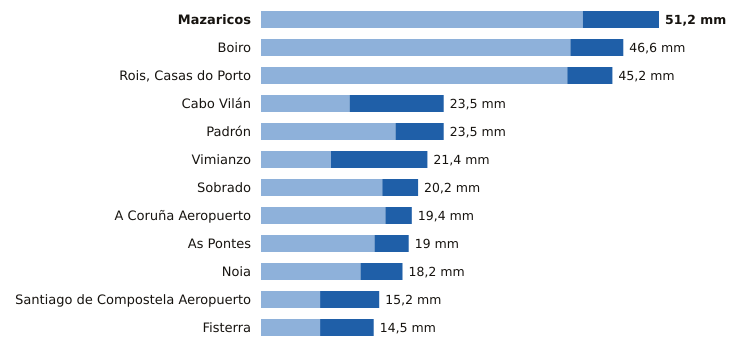

The file beside this chart, header and first rows:
estacion, provincia, indicativo, mm_6_dias_anteriores, mm_hoy, mm_7_dias, horas_de_hoy
Mazaricos, A Coruña, 1406X, 41.4, 9.8, 51.2, 15
Boiro, A Coruña, 1442U, 39.8, 6.8, 46.6, 14
Rois, Casas do Porto, A Coruña, 1476R, 39.4, 5.8, 45.2, 14
Cabo Vilán, A Coruña, 1393, 11.4, 12.1, 23.5, 15
Padrón, A Coruña, 1473A, 17.3, 6.2, 23.5, 15
Vimianzo, A Coruña, 1399, 9.0, 12.4, 21.4, 12
Sobrado, A Coruña, 1410X, 15.6, 4.6, 20.2, 12
A Coruña Aeropuerto, A Coruña, 1387E, 16.0, 3.4, 19.4, 15
As Pontes, A Coruña, 1363X, 14.6, 4.4, 19.0, 14
Noia, A Coruña, 1435C, 12.8, 5.4, 18.2, 13
Santiago de Compostela Aeropuerto, A Coruña, 1428, 7.6, 7.6, 15.2, 15
Fisterra, A Coruña, 1400, 7.6, 6.9, 14.5, 15
